Labelled photos from "MTARSI 2.v2i.folder", an image-classification folder in syedsami424/Image_Processing. The possible labels are: A-10 Thunderbolt, airliner, B-1 Lancer, B-2 Spirit, B-52 Stratofortress, B-57 Canberra, business jet, C-130 Hercules, C-135 Stratolifter, C-17 Globemaster, C-5 Galaxy, E-2 Hawkeye, E-3 Sentry, EA-6B Prowler, F-15 Eagle, F-16 Falcon, F-18 Hornet, F-22 Raptor, F 35 JSF, F-4 Phantom, King Air, P-3 Orion, RC-135 Rivet Joint, small planes, Tu-160 Tupolev White Swan, UTA Fokker 50 utility transport.

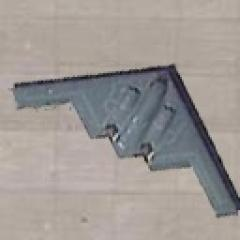
Label: B-2 Spirit

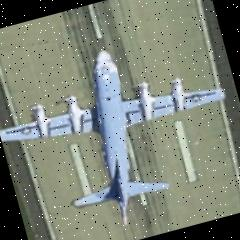
Label: P-3 Orion

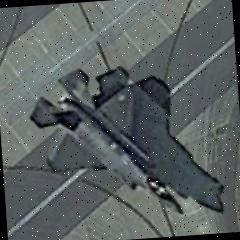
Label: F 35 JSF

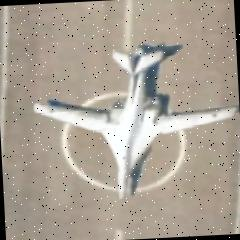
Label: Tu-160 Tupolev White Swan

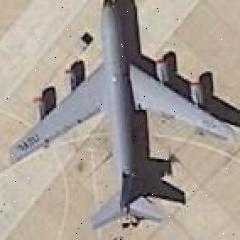
Label: C-135 Stratolifter

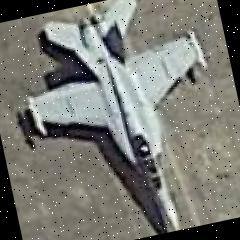
Label: F-18 Hornet
